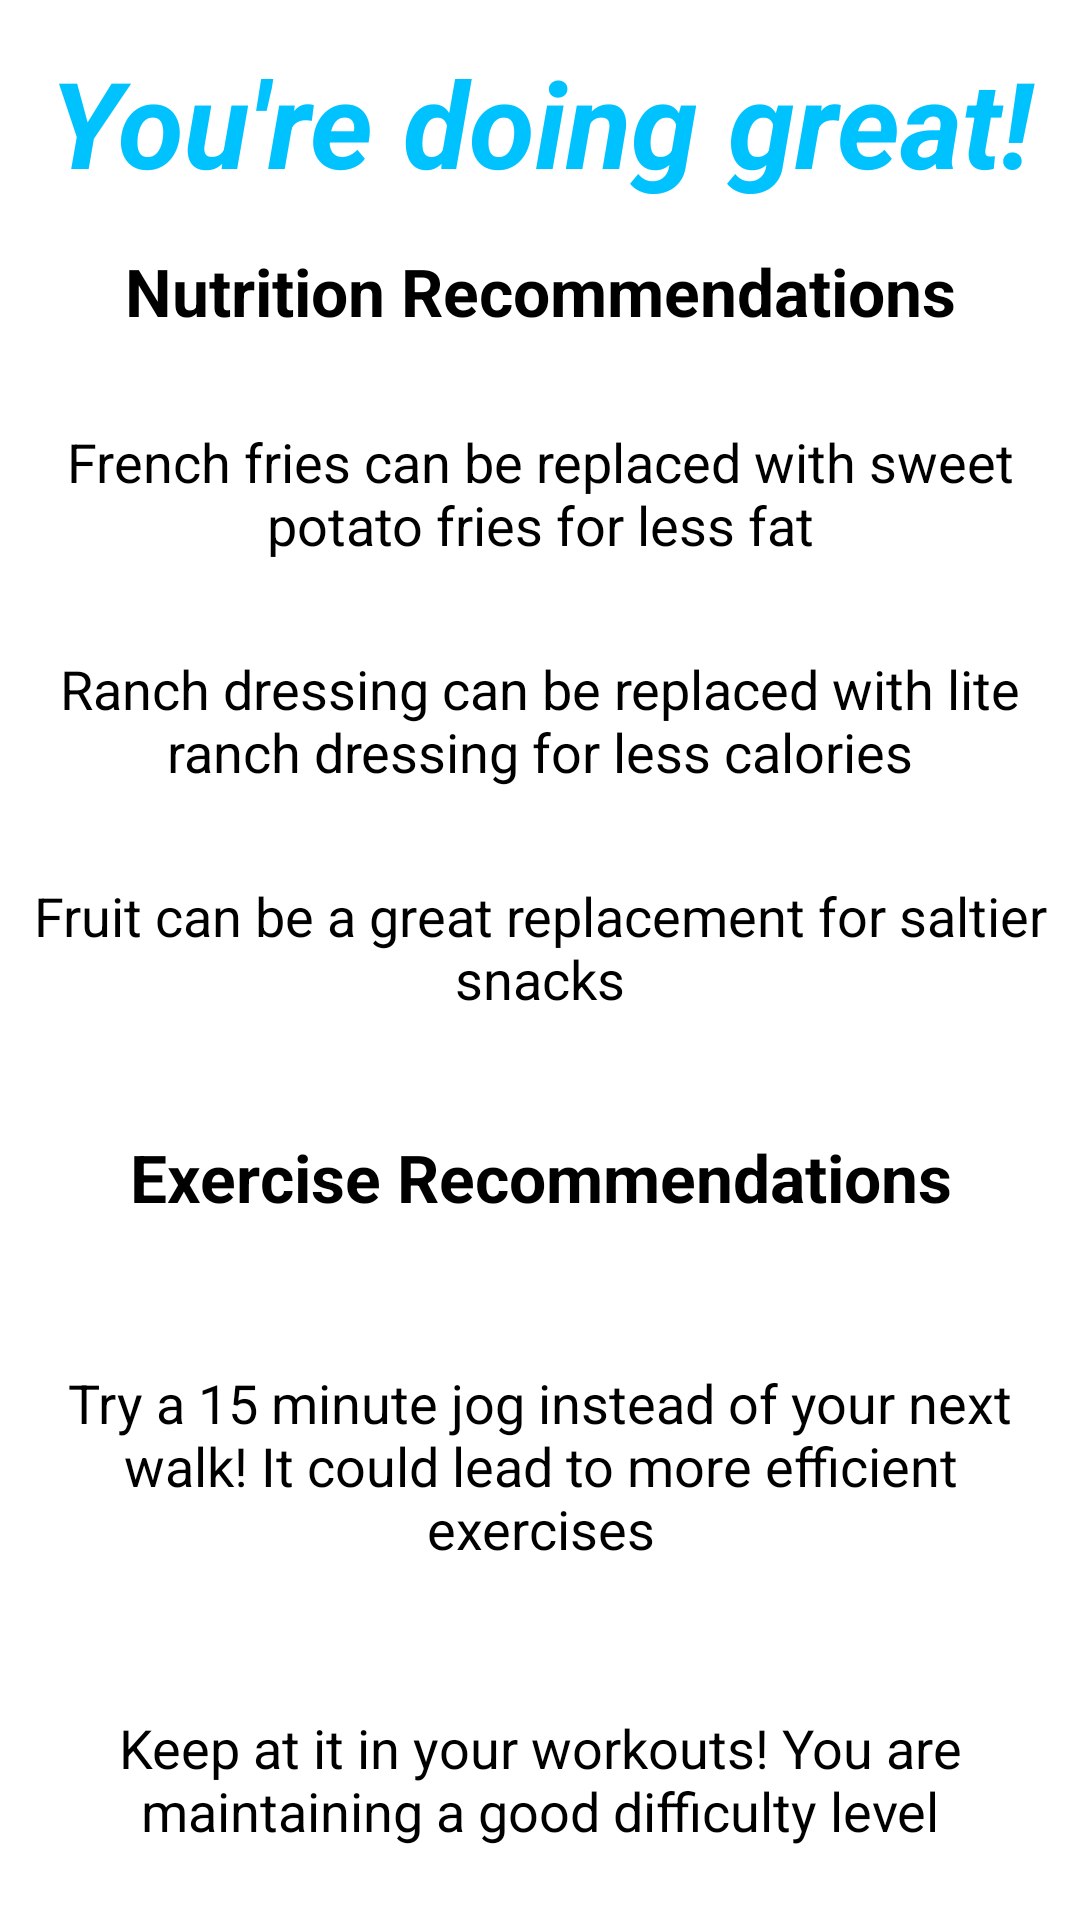

Layout XML and referenced resources for this Android screen:
<!-- AndroidManifest.xml: application theme Theme.HealthApp -->
<!-- res/layout/fragment_idea.xml -->
<?xml version="1.0" encoding="utf-8"?>
<LinearLayout xmlns:android="http://schemas.android.com/apk/res/android"
    xmlns:app="http://schemas.android.com/apk/res-auto"
    xmlns:tools="http://schemas.android.com/tools"
    android:layout_width="match_parent"
    android:layout_height="match_parent"
    android:orientation="vertical"
    tools:context=".MainActivity">

    <TextView
        android:id="@+id/ideaFragment"
        android:layout_width="match_parent"
        android:layout_height="wrap_content"
        android:gravity="center_vertical"
        android:layout_marginTop="14dp"
        android:text="You're doing great!"
        android:textAlignment="center"
        android:textColor="@color/colorPrimary"
        android:textSize="40sp"
        android:textStyle="italic|bold" />

    <LinearLayout
        android:layout_width="match_parent"
        android:layout_height="match_parent"
        android:layout_weight="1"
        android:orientation="vertical">

        <TextView
            android:id="@+id/nutrition_title"
            android:layout_width="match_parent"
            android:layout_height="wrap_content"
            android:layout_marginStart="8dp"
            android:layout_marginEnd="8dp"
            android:layout_weight="1"
            android:gravity="center_vertical"
            android:text="Nutrition Recommendations"
            android:textAlignment="center"
            android:textColor="@color/colorAccent"
            android:textSize="22sp"
            android:textStyle="bold" />

        <TextView
            android:id="@+id/nutrition_1"
            android:layout_width="match_parent"
            android:layout_height="wrap_content"
            android:layout_marginStart="8dp"
            android:layout_marginEnd="8dp"
            android:layout_weight="1"
            android:gravity="center_vertical"
            android:text="French fries can be replaced with sweet potato fries for less fat"
            android:textAlignment="center"
            android:textColor="@color/colorAccent"
            android:textSize="18sp" />

        <TextView
            android:id="@+id/nutrition_2"
            android:layout_width="match_parent"
            android:layout_height="wrap_content"
            android:layout_marginStart="8dp"
            android:layout_marginEnd="8dp"
            android:layout_weight="1"
            android:gravity="center_vertical"
            android:text="Ranch dressing can be replaced with lite ranch dressing for less calories"
            android:textAlignment="center"
            android:textColor="@color/colorAccent"
            android:textSize="18sp" />

        <TextView
            android:id="@+id/nutrition_3"
            android:layout_width="match_parent"
            android:layout_height="wrap_content"
            android:layout_marginStart="8dp"
            android:layout_marginEnd="8dp"
            android:layout_weight="1"
            android:gravity="center_vertical"
            android:text="Fruit can be a great replacement for saltier snacks"
            android:textAlignment="center"
            android:textColor="@color/colorAccent"
            android:textSize="18sp" />
    </LinearLayout>

    <LinearLayout
        android:layout_width="match_parent"
        android:layout_height="match_parent"
        android:layout_weight="1"
        android:orientation="vertical">

        <TextView
            android:id="@+id/exercise_title"
            android:layout_width="match_parent"
            android:layout_height="wrap_content"
            android:layout_marginStart="8dp"
            android:layout_marginEnd="8dp"
            android:layout_weight="1"
            android:gravity="center_vertical"
            android:text="Exercise Recommendations"
            android:textAlignment="center"
            android:textColor="@color/colorAccent"
            android:textSize="22sp"
            android:textStyle="bold" />

        <TextView
            android:id="@+id/exercise_1"
            android:layout_width="match_parent"
            android:layout_height="wrap_content"
            android:layout_marginStart="8dp"
            android:layout_marginEnd="8dp"
            android:layout_weight="1"
            android:gravity="center_vertical"
            android:text="Try a 15 minute jog instead of your next walk! It could lead to more efficient exercises"
            android:textAlignment="center"
            android:textColor="@color/colorAccent"
            android:textSize="18sp" />

        <TextView
            android:id="@+id/exercise_2"
            android:layout_width="match_parent"
            android:layout_height="wrap_content"
            android:layout_marginStart="8dp"
            android:layout_marginEnd="8dp"
            android:layout_weight="1"
            android:gravity="center_vertical"
            android:text="Keep at it in your workouts! You are maintaining a good difficulty level"
            android:textAlignment="center"
            android:textColor="@color/colorAccent"
            android:textSize="18sp" />

    </LinearLayout>

</LinearLayout>
<!-- resources referenced by this layout -->
<resources>
  <color name="colorAccent">#000000</color>
  <color name="colorPrimary">#00C2FF</color>
  <style name="Theme.HealthApp" parent="Theme.MaterialComponents.DayNight.DarkActionBar">
          
          <item name="colorPrimary">@color/colorPrimary</item>
          <item name="colorPrimaryVariant">@color/purple_700</item>
          <item name="colorOnPrimary">@color/white</item>
          
          <item name="colorSecondary">@color/colorAccent</item>
          <item name="colorSecondaryVariant">@color/teal_700</item>
          <item name="colorOnSecondary">@color/black</item>
          
          <item name="android:statusBarColor" tools:targetApi="l">?attr/colorPrimaryVariant</item>
          
      </style>
  <color name="purple_700">#FF3700B3</color>
  <color name="white">#FFFFFFFF</color>
  <color name="teal_700">#FF018786</color>
  <color name="black">#FF000000</color>
</resources>
